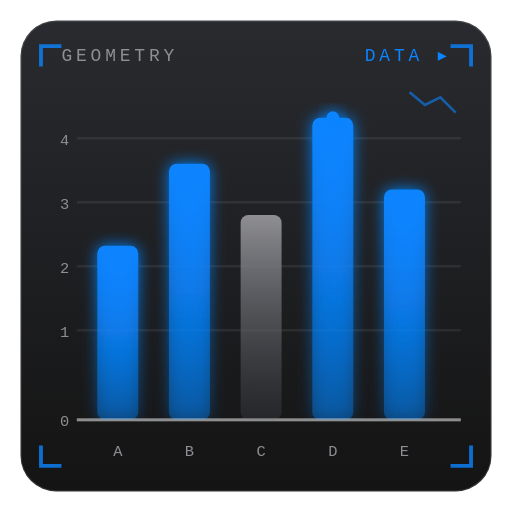
t = 0.00 s
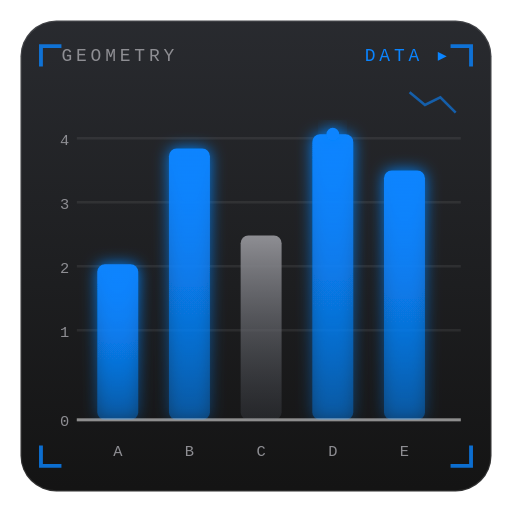
t = 0.68 s
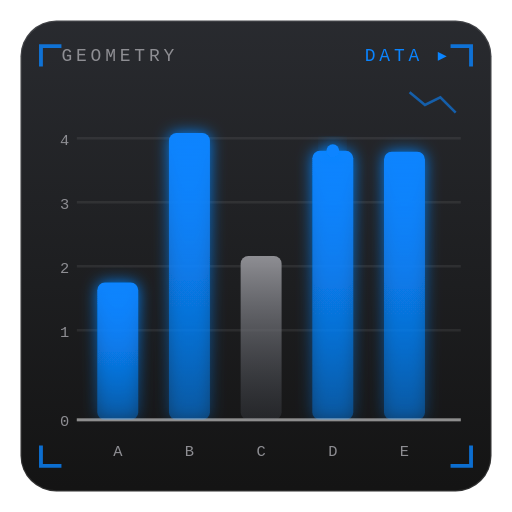
t = 1.35 s
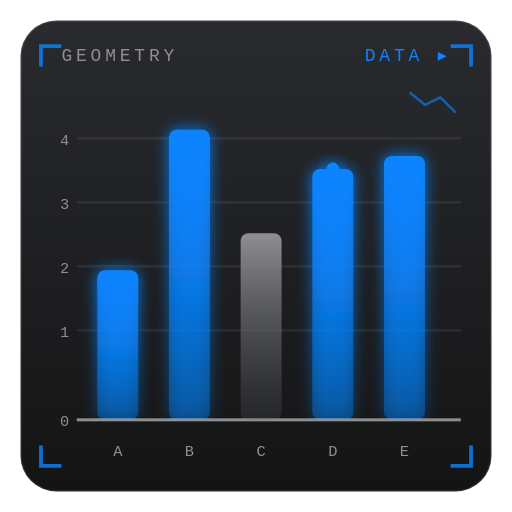
t = 2.10 s
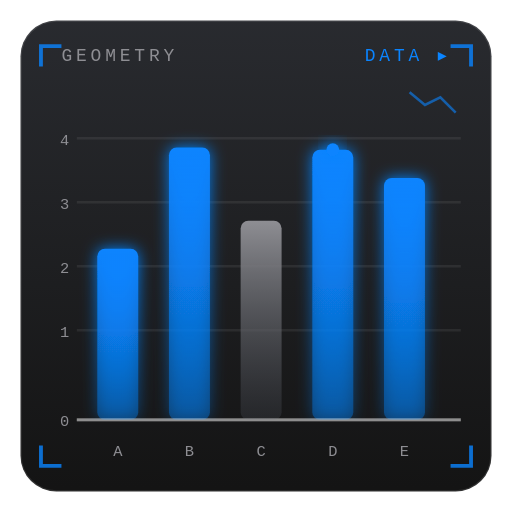
t = 2.89 s
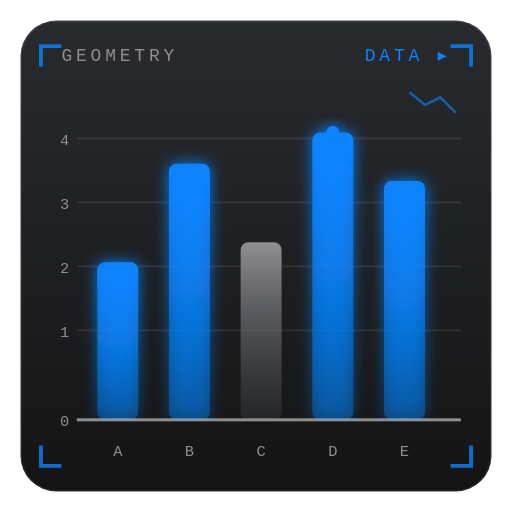
t = 3.60 s

The animated SVG that drew these frames (rendered in a browser with its animation timeline set to each time). Animation: 11 SMIL elements (animate=11); one cycle of 4.20 s, repeats indefinitely.

<svg xmlns="http://www.w3.org/2000/svg" viewBox="0 0 200 200" width="100%" height="100%">
  <defs>
    <linearGradient id="glass" x1="0" y1="0" x2="0" y2="1">
      <stop offset="0" stop-color="#16181D" stop-opacity="0.92"/>
      <stop offset="1" stop-color="#0A0A0A" stop-opacity="0.96"/>
    </linearGradient>
    <linearGradient id="bar" x1="0" y1="1" x2="0" y2="0">
      <stop offset="0" stop-color="#0A84FF" stop-opacity="0.35"/>
      <stop offset="1" stop-color="#0A84FF"/>
    </linearGradient>
    <linearGradient id="barDim" x1="0" y1="1" x2="0" y2="0">
      <stop offset="0" stop-color="#3A3D44" stop-opacity="0.4"/>
      <stop offset="1" stop-color="#8E8E93"/>
    </linearGradient>
    <filter id="glow" x="-60%" y="-60%" width="220%" height="220%">
      <feGaussianBlur stdDeviation="3" result="b"/>
      <feMerge><feMergeNode in="b"/><feMergeNode in="SourceGraphic"/></feMerge>
    </filter>
    <clipPath id="plotClip"><rect x="30" y="34" width="150" height="130"/></clipPath>
  </defs>

  <!-- glass panel -->
  <rect x="8" y="8" width="184" height="184" rx="14" fill="url(#glass)" stroke="#FFFFFF" stroke-opacity="0.12"/>

  <!-- corner brackets -->
  <g stroke="#0A84FF" stroke-width="1.5" fill="none" opacity="0.8">
    <path d="M16 26 v-8 h8"/>
    <path d="M184 18 h-8 M176 18" opacity="0"/>
    <path d="M184 26 v-8 h-8"/>
    <path d="M16 174 v8 h8"/>
    <path d="M184 174 v8 h-8"/>
  </g>

  <!-- title ticks -->
  <g font-family="ui-monospace, 'SF Mono', Menlo, monospace" fill="#8E8E93" font-size="7" letter-spacing="1.5">
    <text x="24" y="24">GEOMETRY</text>
    <text x="176" y="24" text-anchor="end" fill="#0A84FF">DATA ▸</text>
  </g>

  <!-- gridlines -->
  <g stroke="#FFFFFF" stroke-opacity="0.07" stroke-width="1">
    <line x1="30" y1="54" x2="180" y2="54"/>
    <line x1="30" y1="79" x2="180" y2="79"/>
    <line x1="30" y1="104" x2="180" y2="104"/>
    <line x1="30" y1="129" x2="180" y2="129"/>
    <line x1="30" y1="164" x2="180" y2="164" stroke-opacity="0.25"/>
  </g>
  <g fill="#8E8E93" font-family="ui-monospace, Menlo, monospace" font-size="6" text-anchor="end">
    <text x="27" y="56.5">4</text>
    <text x="27" y="81.5">3</text>
    <text x="27" y="106.5">2</text>
    <text x="27" y="131.5">1</text>
    <text x="27" y="166.5">0</text>
  </g>

  <!-- bars -->
  <g clip-path="url(#plotClip)">
    <g>
      <rect x="38" y="96" width="16" height="68" rx="3" fill="url(#bar)" filter="url(#glow)">
        <animate attributeName="height" values="68;52;68" dur="3s" repeatCount="indefinite"/>
        <animate attributeName="y" values="96;112;96" dur="3s" repeatCount="indefinite"/>
      </rect>
    </g>
    <g>
      <rect x="66" y="64" width="16" height="100" rx="3" fill="url(#bar)" filter="url(#glow)">
        <animate attributeName="height" values="100;116;100" dur="3.6s" repeatCount="indefinite"/>
        <animate attributeName="y" values="64;48;64" dur="3.6s" repeatCount="indefinite"/>
      </rect>
    </g>
    <g>
      <rect x="94" y="84" width="16" height="80" rx="3" fill="url(#barDim)">
        <animate attributeName="height" values="80;64;80" dur="2.7s" repeatCount="indefinite"/>
        <animate attributeName="y" values="84;100;84" dur="2.7s" repeatCount="indefinite"/>
      </rect>
    </g>
    <g>
      <rect x="122" y="46" width="16" height="118" rx="3" fill="url(#bar)" filter="url(#glow)">
        <animate attributeName="height" values="118;98;118" dur="4.2s" repeatCount="indefinite"/>
        <animate attributeName="y" values="46;66;46" dur="4.2s" repeatCount="indefinite"/>
      </rect>
    </g>
    <g>
      <rect x="150" y="74" width="16" height="90" rx="3" fill="url(#bar)" filter="url(#glow)">
        <animate attributeName="height" values="90;108;90" dur="3.3s" repeatCount="indefinite"/>
        <animate attributeName="y" values="74;56;74" dur="3.3s" repeatCount="indefinite"/>
      </rect>
    </g>
  </g>

  <!-- baseline -->
  <line x1="30" y1="164" x2="180" y2="164" stroke="#FFFFFF" stroke-opacity="0.35" stroke-width="1.2"/>

  <!-- value tick on peak bar -->
  <g>
    <circle cx="130" cy="46" r="2.5" fill="#0A84FF" filter="url(#glow)">
      <animate attributeName="cy" values="46;66;46" dur="4.2s" repeatCount="indefinite"/>
    </circle>
  </g>

  <!-- x labels -->
  <g font-family="ui-monospace, Menlo, monospace" font-size="6" fill="#8E8E93" text-anchor="middle">
    <text x="46" y="178">A</text>
    <text x="74" y="178">B</text>
    <text x="102" y="178">C</text>
    <text x="130" y="178">D</text>
    <text x="158" y="178">E</text>
  </g>

  <!-- sparkline accent -->
  <polyline points="160,36 166,41 172,38 178,44" fill="none" stroke="#0A84FF" stroke-width="1" opacity="0.6"/>
</svg>
